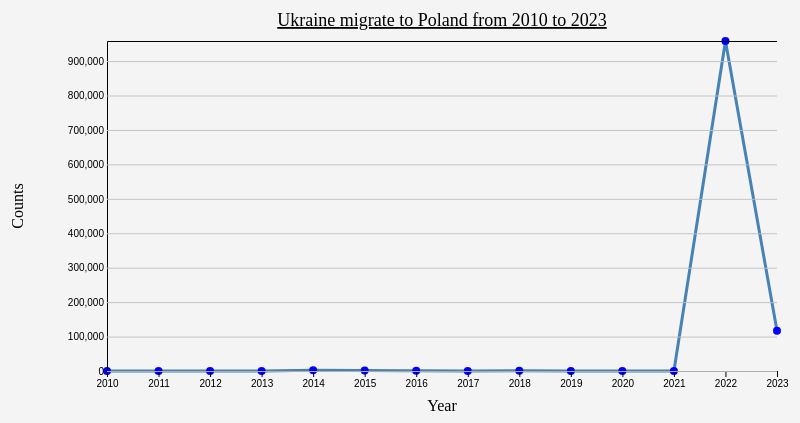
D3 v6 page, settled after 480 driven frames (8 s of simulated time); the page loaded 1 data file(s).


// ── UkrtoPO.js
d3.csv("./Dataset/UkrtoPO.csv").then(function(data) {
    // Convert count values to numbers after removing all periods
    data.forEach(function(d) {
        d.Count = +d.Count.replace(/\./g, ''); // Remove all periods and convert to number
    });

    // Chart dimensions
    let margin = { top: 20, right: 30, bottom: 50, left: 100 };
    let width = 800 - margin.left - margin.right;
    let height = 400 - margin.top - margin.bottom;

    // SVG
    let svg10 = d3.select("#chart10")
        .append("svg")
        .attr("width", width + margin.left + margin.right)
        .attr("height", height + margin.top + margin.bottom + 25)
        .append("g")
        .attr("transform", `translate(${margin.left},${margin.top + 20})`);

    // Tooltip
    let tooltip7 = d3.select(".tooltip7");

    // Scales
    let xScale = d3.scaleLinear()
        .domain([d3.min(data, d => +d.Years), d3.max(data, d => +d.Years)])
        .range([0, width]);

    let yScale = d3.scaleLinear()
        .domain([0, d3.max(data, d => +d.Count)])
        .range([height, 0]);

    // Line
    let line = d3.line()
        .x(d => xScale(+d.Years))
        .y(d => yScale(+d.Count));

    // Draw line
    svg10.append("path")
        .datum(data)
        .attr("class", "line")
        .attr("d", line)
        .attr("fill", "none")
        .attr("stroke", "steelblue")
        .attr("stroke-width", "3px")
        .call(animate);

   function animate(selection) {
   selection
         .attr("stroke-dasharray", function(d) { return this.getTotalLength() + " " + this.getTotalLength(); })
         .attr("stroke-dashoffset", function(d) { return this.getTotalLength(); })
         .transition()
         .duration(5000)
         .ease(d3.easeLinear)
         .attr("stroke-dashoffset", 0);
   }

    // Draw dots for each data point
    svg10.selectAll(".dot")
        .data(data)
        .enter().append("circle")
        .attr("class", "dot")
        .attr("cx", d => xScale(+d.Years))
        .attr("cy", d => yScale(+d.Count))
        .attr("r", 4)
        .attr("fill", "blue")
        .on("mouseover", function(event, d) {
            // let [x, y] = d3.pointer(d, svg.node()); // Get position relative to SVG container
            let [x, y] = d3.pointer(event, svg10.node());
            
            tooltip7.transition()
                .duration(200)
                .style("opacity", .9);
            tooltip7.html(`<strong>Year:</strong> ${d.Years}<br/><strong>Count:</strong> ${d.Count}`)
                .style("left", `${x + 265}px`)
                .style("top", `${y + 100}px`);
        })
        .on("mouseout", function(d) {
            tooltip7.transition()
                .duration(500)
                .style("opacity", 0);
        });

    // X Axis
    svg10.append("g")
        .attr("transform", `translate(0,${height})`)
        .call(d3.axisBottom(xScale).ticks(10).tickFormat(d3.format("d")));

    // Axis labels
    svg10.append("text")
        .attr("class", "axis-label")
        .attr("transform", `translate(${width / 2},${height + margin.top + 20})`)
        .style("text-anchor", "middle")
        .attr("font-size", "16px")
        .text("Year");

    svg10.append("text")
        .attr("class", "axis-label")
        .attr("transform", "rotate(-90)")
        .attr("y", 0 - margin.left)
        .attr("x", 0 - (height / 2))
        .attr("dy", "1em")
        .style("text-anchor", "middle") 
        .attr("font-size", "16px")    
        .text("Counts");

    svg10.append("text")
        .attr("x", (width / 2))
        .attr("y", 0 - (margin.top - 5))
        .attr("text-anchor", "middle")
        .style("font-size", "18px")
        .style("text-decoration", "underline")
        .text("Ukraine migrate to Poland from 2010 to 2023");

    // Create y-axis gridlines
    const yAxisGrid = d3.axisLeft(yScale)
        .tickSize(-width) // Specify the size of the gridlines to match the chart's width
        .ticks(10); // Specify the number of gridlines to be displayed

    // Append y-axis gridlines to the SVG
    svg10.append('g')
        .attr('class', 'grid horizontal-grid') // Create a class for the gridlines
        .call(yAxisGrid); // Call the yAxisGrid function to render the gridlines
});

### data: Dataset/UkrtoPO.csv
Years, Count
2010, 45
2011, 43
2012, 58
2013, 32
2014, 2109
2015, 1591
2016, 589
2017, 259
2018, 586
2019, 189
2020, 98
2021, 110
2022, 958.3
2023, 117.1